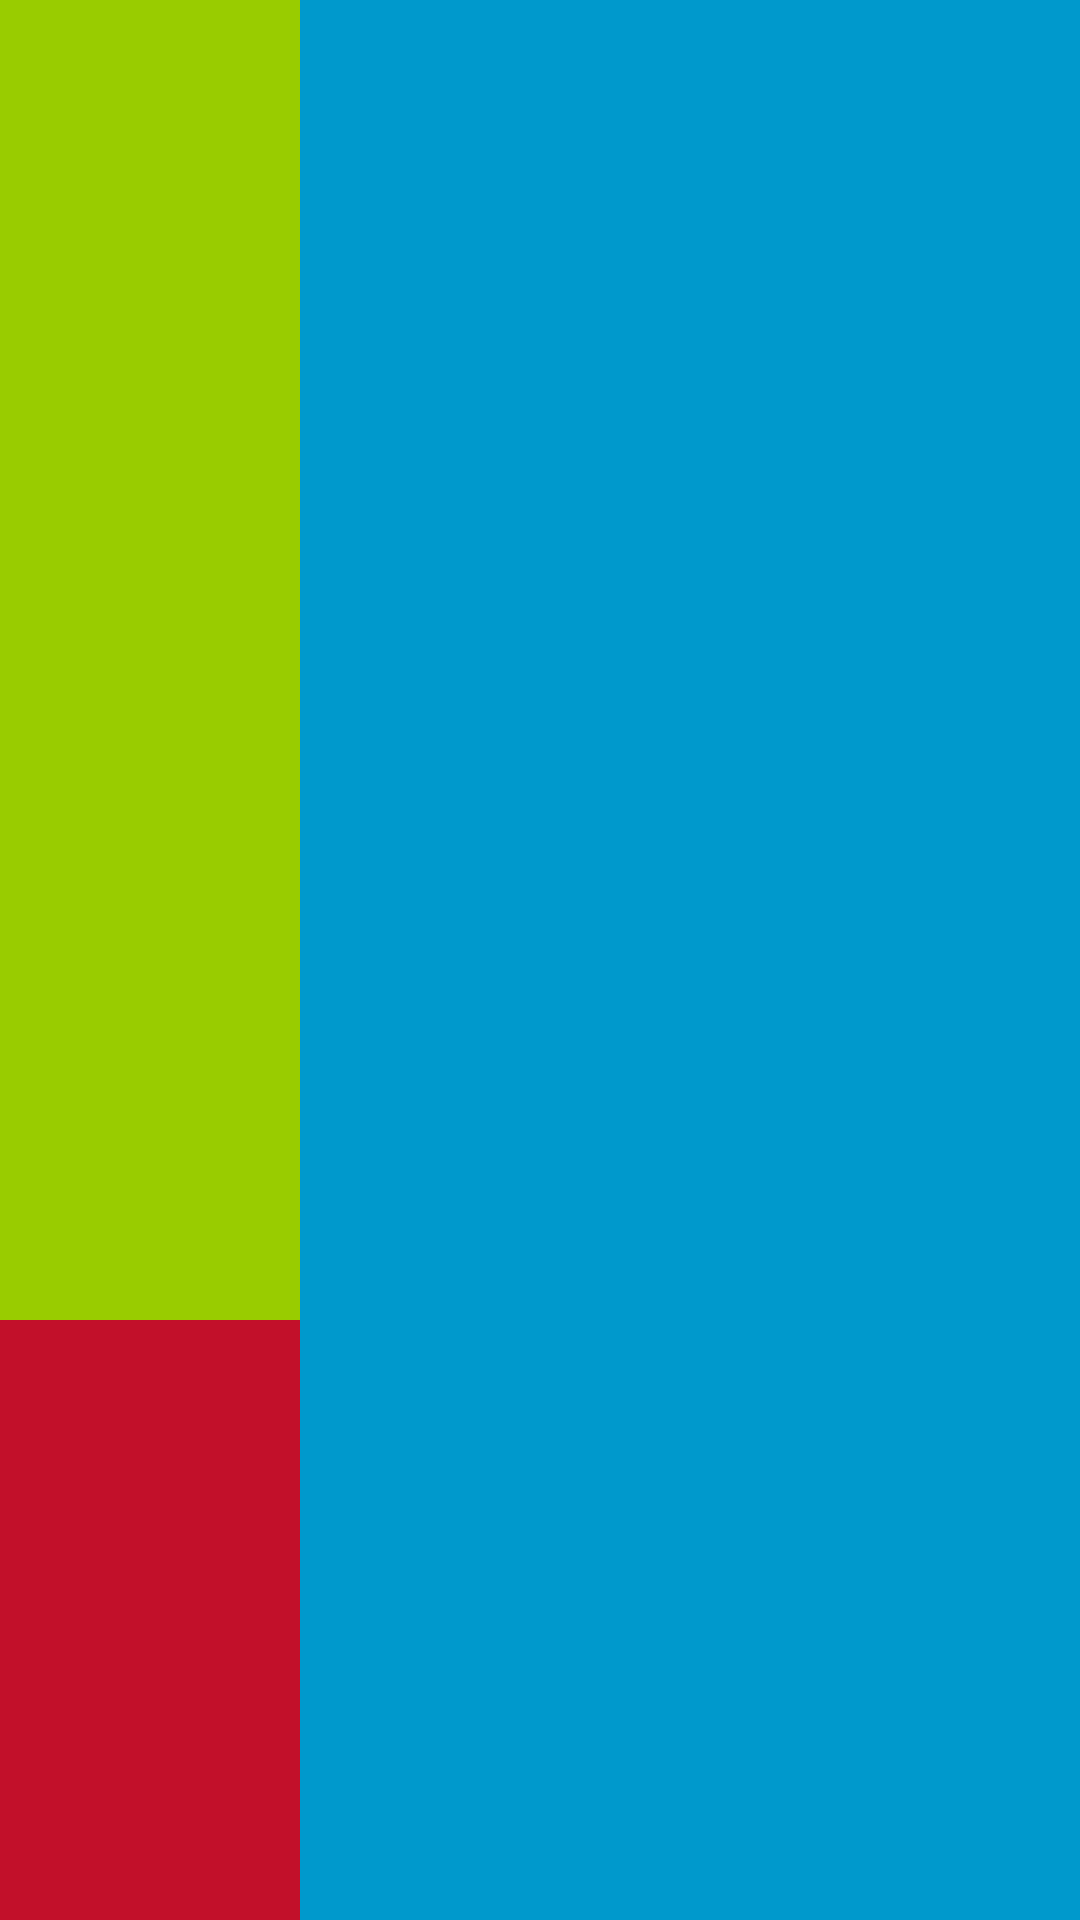

This screen was rendered from an Android layout file. Write that file and the resources it references.
<!-- AndroidManifest.xml: application theme olMEGAtheme -->
<!-- res/layout/answer_type_slider.xml -->
<?xml version="1.0" encoding="utf-8"?>
<LinearLayout xmlns:android="http://schemas.android.com/apk/res/android"
    android:orientation="horizontal"
    android:layout_width="match_parent"
    android:layout_height="match_parent"
    android:id="@+id/HorizontalContainer">

    <RelativeLayout
        android:id="@+id/SliderContainer"
        android:layout_width="100dp"
        android:layout_height="match_parent"
        android:background="@android:color/holo_green_light"
        android:layout_gravity="center_horizontal">

        <View
            android:id="@+id/RemainView"
            android:layout_width="match_parent"
            android:layout_height="wrap_content">
        </View>

        <View
            android:id="@+id/ResizeView"
            android:layout_width="match_parent"
            android:layout_height="200dp"
            android:background="@color/JadeRed"
            android:layout_alignParentBottom="true">
        </View>

    </RelativeLayout>

    <LinearLayout
        android:id="@+id/AnswerTextContainer"
        android:layout_width="match_parent"
        android:layout_height="match_parent"
        android:background="@android:color/holo_blue_dark"
        android:orientation="vertical">
    </LinearLayout>

</LinearLayout>
<!-- resources referenced by this layout -->
<resources>
  <color name="JadeRed">#c2102a</color>
  <style name="olMEGAtheme" parent="Theme.AppCompat.Light.NoActionBar">
          <item name="colorPrimary">@color/colorPrimary</item>
          <item name="colorPrimaryDark">@color/colorPrimaryDark</item>
          <item name="colorAccent">@color/colorAccent</item>
          <item name="android:windowDisablePreview">true</item>
          
          <item name="android:windowFullscreen">true</item>
          <item name="android:windowContentOverlay">@null</item>
          <item name="android:windowAnimationStyle">@style/olMEGATransition</item>
      </style>
  <color name="colorPrimary">#3f51b5</color>
  <color name="colorPrimaryDark">#8F9092</color>
  <color name="colorAccent">#c2102a</color>
  <style name="olMEGATransition" />
</resources>
